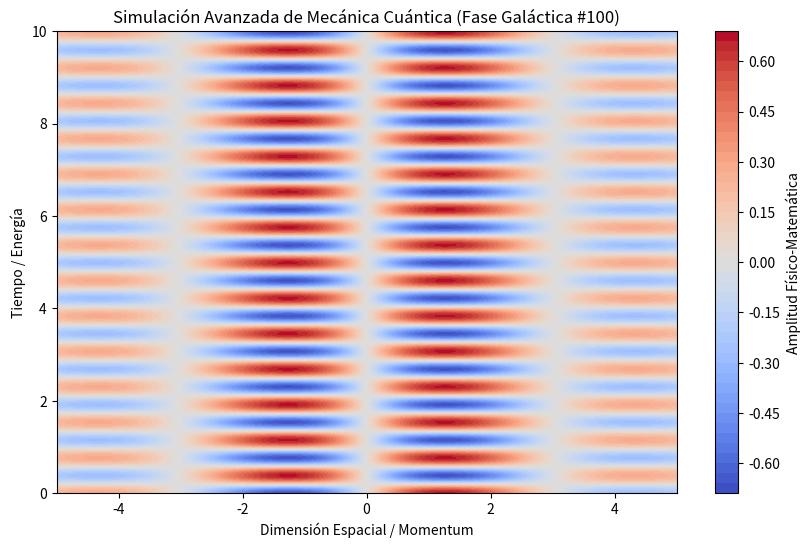

Here is the Python script that generated this plot:
%matplotlib inline
# Simulación Galáctica: Mecánica Cuántica - Variante 100
import numpy as np
import matplotlib.pyplot as plt

# Parámetros Físicos Aleatorios
param_1 = 1.027
param_2 = 8.189
param_3 = 0.286

t = np.linspace(0, 10, 500)
x = np.linspace(-5, 5, 500)
X, T = np.meshgrid(x, t)

# Ecuación Base (Avanzada)
Z = np.sin(X * param_1) * np.cos(T * param_2) * np.exp(-np.abs(X) * param_3)

plt.figure(figsize=(10, 6))
plt.contourf(X, T, Z, 50, cmap='coolwarm')
plt.colorbar(label='Amplitud Físico-Matemática')
plt.title(r'Simulación Avanzada de Mecánica Cuántica (Fase Galáctica #100)')
plt.xlabel('Dimensión Espacial / Momentum')
plt.ylabel('Tiempo / Energía')
plt.show()
